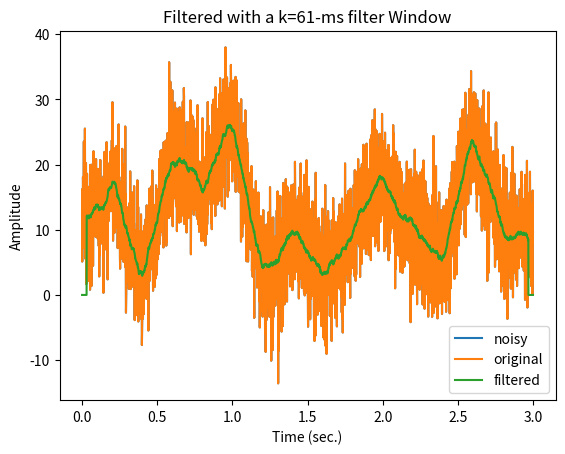

The matplotlib source for this figure:
#!/usr/bin/env python
# coding: utf-8

# ---
# # Mean Smoothing Time Series
# ---

# ### Importing libraries

# In[ ]:


import numpy as np
import matplotlib.pyplot as plt
import scipy.io as sio
import scipy.signal
from scipy import *
import copy


# ## Mean Filtering

# **Mean filtering** is a simple method of smoothing and diminishing noise in a signal by eliminating values that are unrepresentative of their surroundings. The idea of mean filtering is to replace each value in a signal point with the mean or average value of its neighbors, including itself.
# 
# $ yt=(2k + 1)^{-1} \sum_{i=t-k}^{t+k} X_i$

# ### Crate a signal

# In[ ]:


srate = 1000 #Hz sample rate -> Number of samples taken by sec
time  = np.arange(0,3,1/srate) 
n     = len(time) 
p     = 15 # poles for random interpolation

# Noise level, measured in standard deviations
noiseamp = 5

# Amp modulator and noise level
ampl   = np.interp(np.linspace(0, p, n), np.arange(0,p), np.random.rand(p)*30)
noise  = noiseamp * np.random.randn(n)
signal = ampl + noise

# Init filter vector with zeros
filtsig = np.zeros(n)


# ### Ploting the noisy signal

# In[ ]:


plt.plot(time, signal, label='noisy')
plt.legend()
plt.xlabel('Time (sec.)')
plt.ylabel('Amplitude')
plt.title('Noise Signal')
plt.show()


# ### Implementing the Mean Smoothing Filter

# In[ ]:


k = 30 # filter window is actually k*2+1
for i in range (k+1, n-k-1):
    filtsig[i] = np.mean(signal[i-k:i+k])

windowsize = 1000*(k*2+1) / srate


# ### Ploting the filtered signal

# In[ ]:


plt.plot(time, signal, label='original')
plt.plot(time, filtsig, label='filtered')

plt.legend()
plt.xlabel('Time (sec.)')
plt.ylabel('Amplitude')
plt.title('Filtered with a k=%d-ms filter Window' %windowsize)
plt.show()

